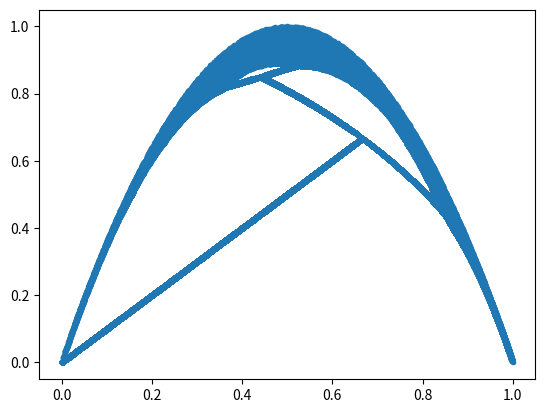

Python code for this plot:
# -*- coding: utf-8 -*-
"""
Created on Fri Apr 24 17:07:10 2020

@author: 967869@swansea.ac.uk
"""

from matplotlib import pyplot

# Define constants ------------------------------------------------------------

X = []
Y = []

# Define variables ------------------------------------------------------------

rate = 0
population = 0.2

# Law of the land -------------------------------------------------------------


def Law(r):
    global population
    population = r * population * (1 - population)
    # population = r - population**2
    return population


# Define functions ------------------------------------------------------------


def Cycle(r):
    global population
    for i in range(2000):
        Law(r)
    for i in range(2000, 2100):
        X.append(population)
        Y.append(Law(r))
    population = 0.2


def Scenario():
    global rate
    for i in range(1, 4000):
        Cycle(rate)
        rate = i / 1000


# Run this bad boy ------------------------------------------------------------

Scenario()

# Create the plot
pyplot.plot(X, Y, ".")

# Show the plot
pyplot.show()
